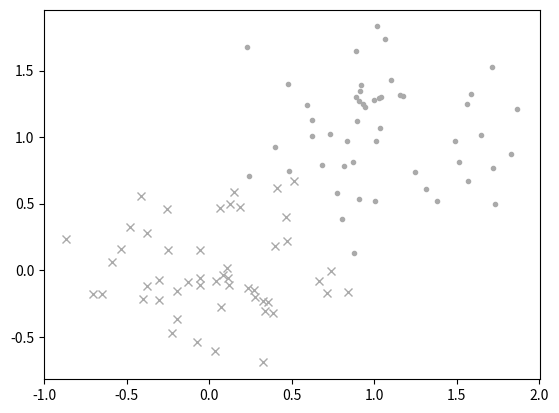

Write the Python code that produced this figure. (Note: this script raises an exception after producing the figure.)
# 2 - 2 - 2 - 1 NN ReLu
import random
import matplotlib.pyplot as plt
import numpy as np

def rand():
    return random.random() - random.random()

'''=============== Sample ============'''
data = []
for i in range(100):
    x = i % 2 + rand()
    y = i % 2 + rand()
    t = i % 2
    data.append([x, y, t])

for p in data:
    x = p[0]
    y = p[1]
    t = p[2]
    mark = ['x', '.'][t]
    plt.plot(x, y, mark, color='#aaaaaa')

plt.show()

'''=============== NN ================='''
def ReLu(v):
    return max(0, v)

def layer_calc(x, w):
    ans = []
    for wi in w:
        v = 0
        for i in range(len(x)):
            v += wi[i] * x[i]
        ans.append(ReLu(v))
    return ans

def define(x):
    return x[0]

def train(data):
    d = 0
    for p in data:
        x = [p[0], p[1]]
        t = p[2]
        x1 = layer_calc(x, w1)
        x1 = layer_calc(x, w2)
        x1 = layer_calc(x, w3)
        d += abs(define(x1) - t)
    error_rate = d / len(data)
    return error_rate

w1 = []
for i in range(2):
    w1.append([rand(), rand()])
w2 = []
for i in range(2):
    w2.append([rand(), rand()])
w3 = []
for i in range(1):
    w3.append([rand(), rand()])

def get_slope(w, data):
    slope = []
    for wi in w:
        dec = wi - d
        inc = wi + d
        dx = inc - dec
        dy = train(data)

d = 0.01
alpha = 0.01
for i in range(100):
    slope1 = get_slope(w1, data)
    slope2 = get_slope(w2, data)
    slope3 = get_slope(w3, data)
    dec = w1 - d
    inc = w1 + d
    dx = inc - dec
    dy = train(data) - train(data)
    slope = dy / dx
    w1 -= slope * alpha
    w1 = [ w1[i] - slope1[i] * alpha for i in range(len(w1))]
    w2 = [ w2[i] - slope2[i] * alpha for i in range(len(w2))]
    w3 = [ w3[i] - slope3[i] * alpha for i in range(len(w3))]
